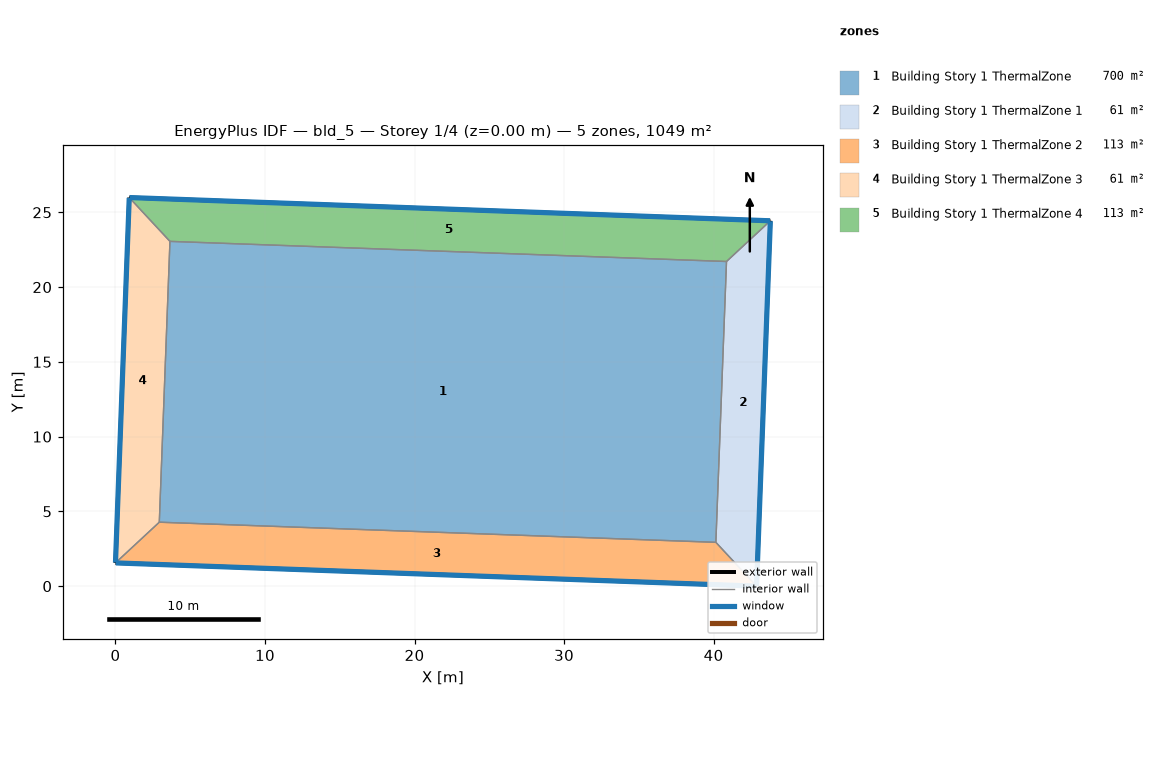
=== STOREY PLAN SPEC (per zone: floor XY polygon, exterior-wall plan segments, windows/doors) ===
zone 1: Building Story 1 ThermalZone  (700.0 m²)
  floor: (40.86, 21.71) (40.15, 2.93) (2.93, 4.28) (3.64, 23.06)
  interior walls: 4
zone 2: Building Story 1 ThermalZone 1  (61.2 m²)
  floor: (43.79, 24.43) (42.87, 0.00) (40.15, 2.93) (40.86, 21.71)
  exterior wall: (42.87, 0.00) – (43.79, 24.43)  [24.5 m]
    window: (42.87, 0.03) – (43.79, 24.41)  [26.4 m²]
  interior walls: 3
zone 3: Building Story 1 ThermalZone 2  (113.3 m²)
  floor: (42.87, 0.00) (0.00, 1.55) (2.93, 4.28) (40.15, 2.93)
  exterior wall: (0.00, 1.55) – (42.87, 0.00)  [42.9 m]
    window: (0.03, 1.55) – (42.85, 0.00)  [46.3 m²]
  interior walls: 3
zone 4: Building Story 1 ThermalZone 3  (61.2 m²)
  floor: (0.00, 1.55) (0.92, 25.99) (3.64, 23.06) (2.93, 4.28)
  exterior wall: (0.92, 25.99) – (0.00, 1.55)  [24.5 m]
    window: (0.92, 25.96) – (0.00, 1.58)  [26.4 m²]
  interior walls: 3
zone 5: Building Story 1 ThermalZone 4  (113.3 m²)
  floor: (0.92, 25.99) (43.79, 24.43) (40.86, 21.71) (3.64, 23.06)
  exterior wall: (43.79, 24.43) – (0.92, 25.99)  [42.9 m]
    window: (43.77, 24.43) – (0.95, 25.99)  [46.3 m²]
  interior walls: 3

=== DERIVED (storey summary) ===
Building: bld_5
Storey: 1 of 4  (floor level z = 0.00 m)
Storey gross floor area: 1049.0 m²
Zones on this storey: 5
  - Building Story 1 ThermalZone: floor 700.0 m²
  - Building Story 1 ThermalZone 1: floor 61.2 m²; exterior wall 24.5 m (88.0 m²); 1 window(s) 26.4 m²; WWR 30.0%
  - Building Story 1 ThermalZone 2: floor 113.3 m²; exterior wall 42.9 m (154.4 m²); 1 window(s) 46.3 m²; WWR 30.0%
  - Building Story 1 ThermalZone 3: floor 61.2 m²; exterior wall 24.5 m (88.0 m²); 1 window(s) 26.4 m²; WWR 30.0%
  - Building Story 1 ThermalZone 4: floor 113.3 m²; exterior wall 42.9 m (154.4 m²); 1 window(s) 46.3 m²; WWR 30.0%
Zone adjacency: (none detected)